Run: headless pygame with SDL's dummy video driver; simulated clock (each Clock.tick advances the game by its frame time, no real sleeping); random seed 0; keys injected as events and as key.get_pressed() state; no mouse input.
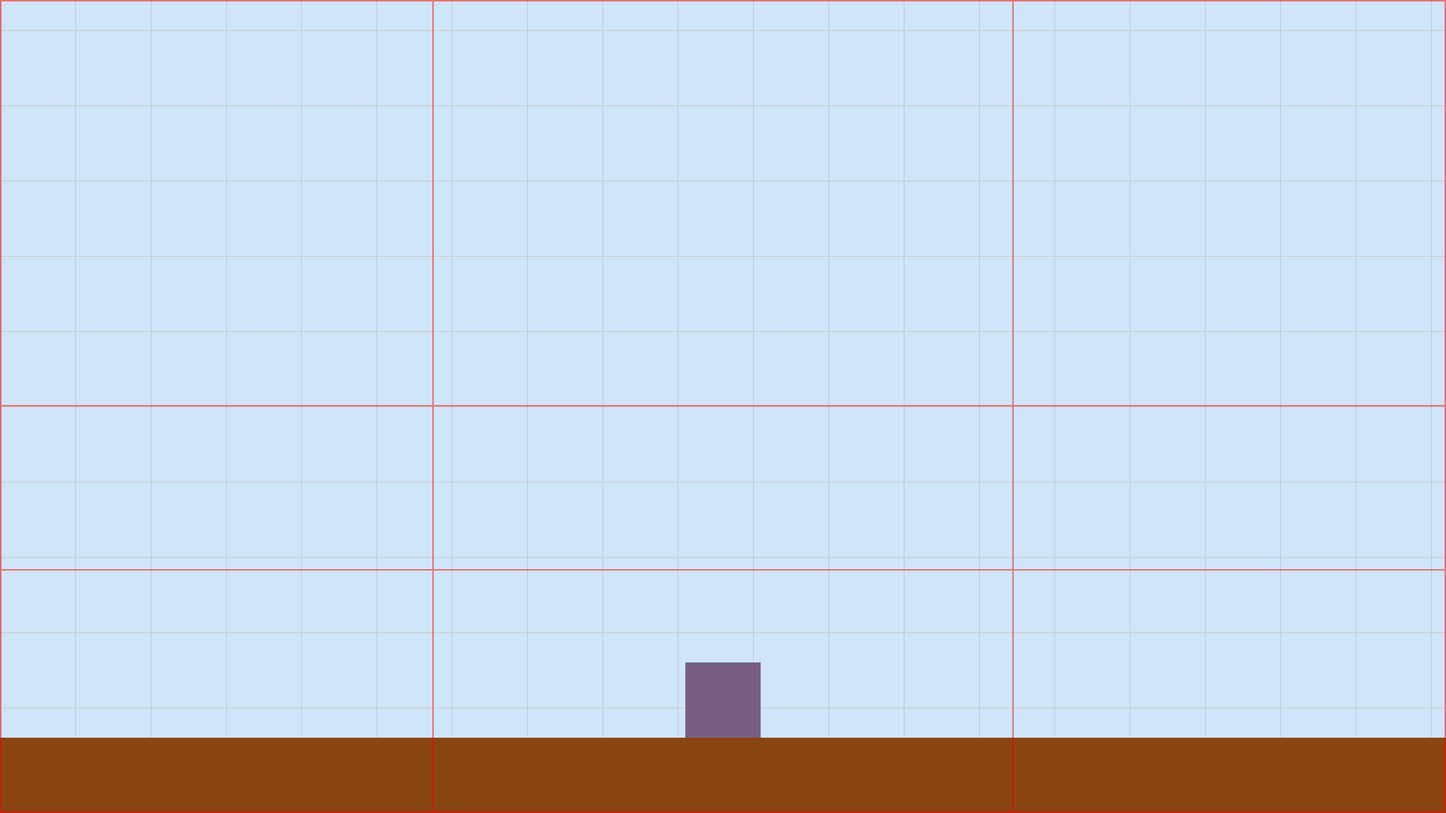
Frame 1 of 4 · flips 1–60 · no input
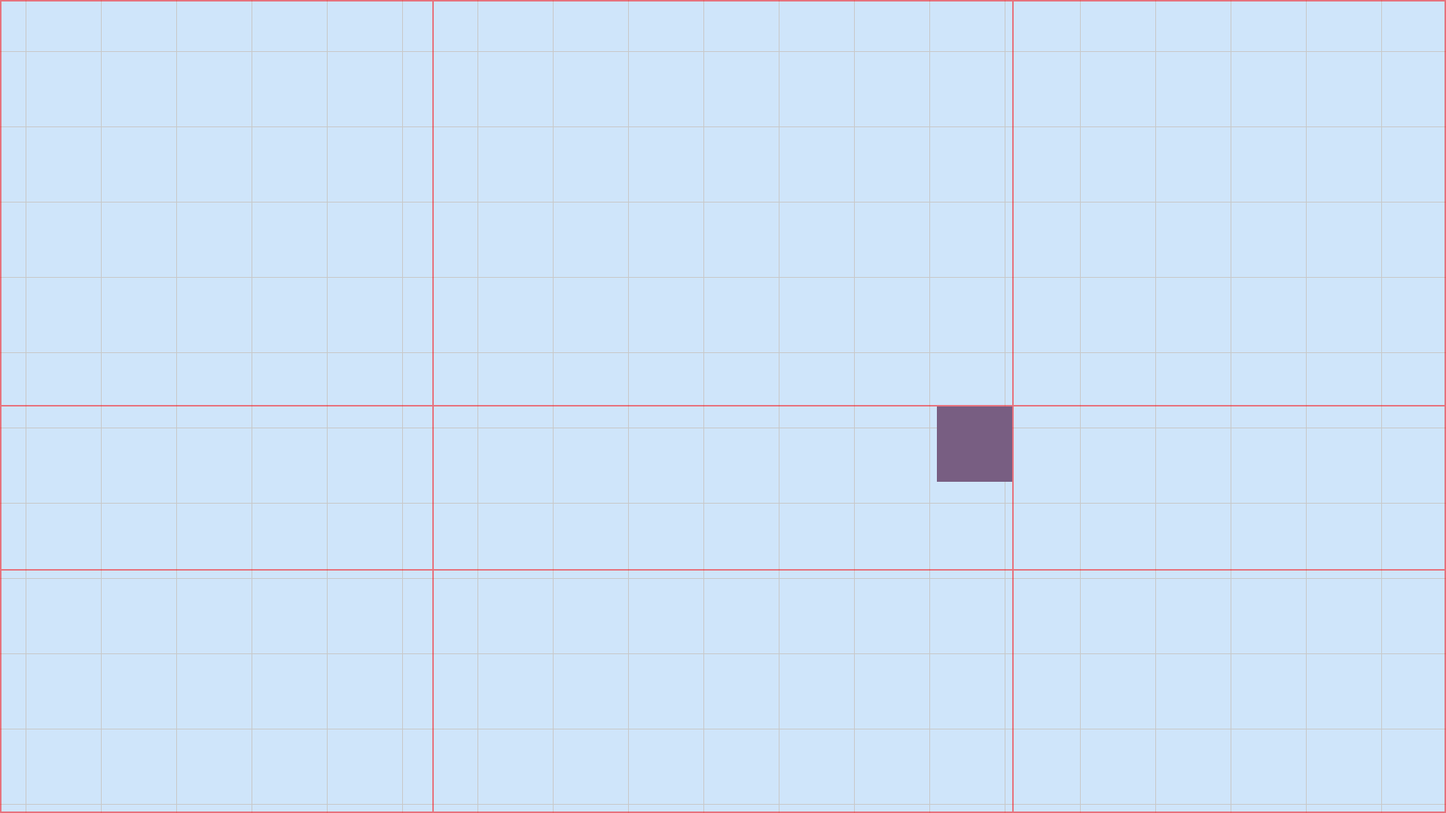
Frame 2 of 4 · flips 61–180 · tapped SPACE, RETURN · held RIGHT (→), D
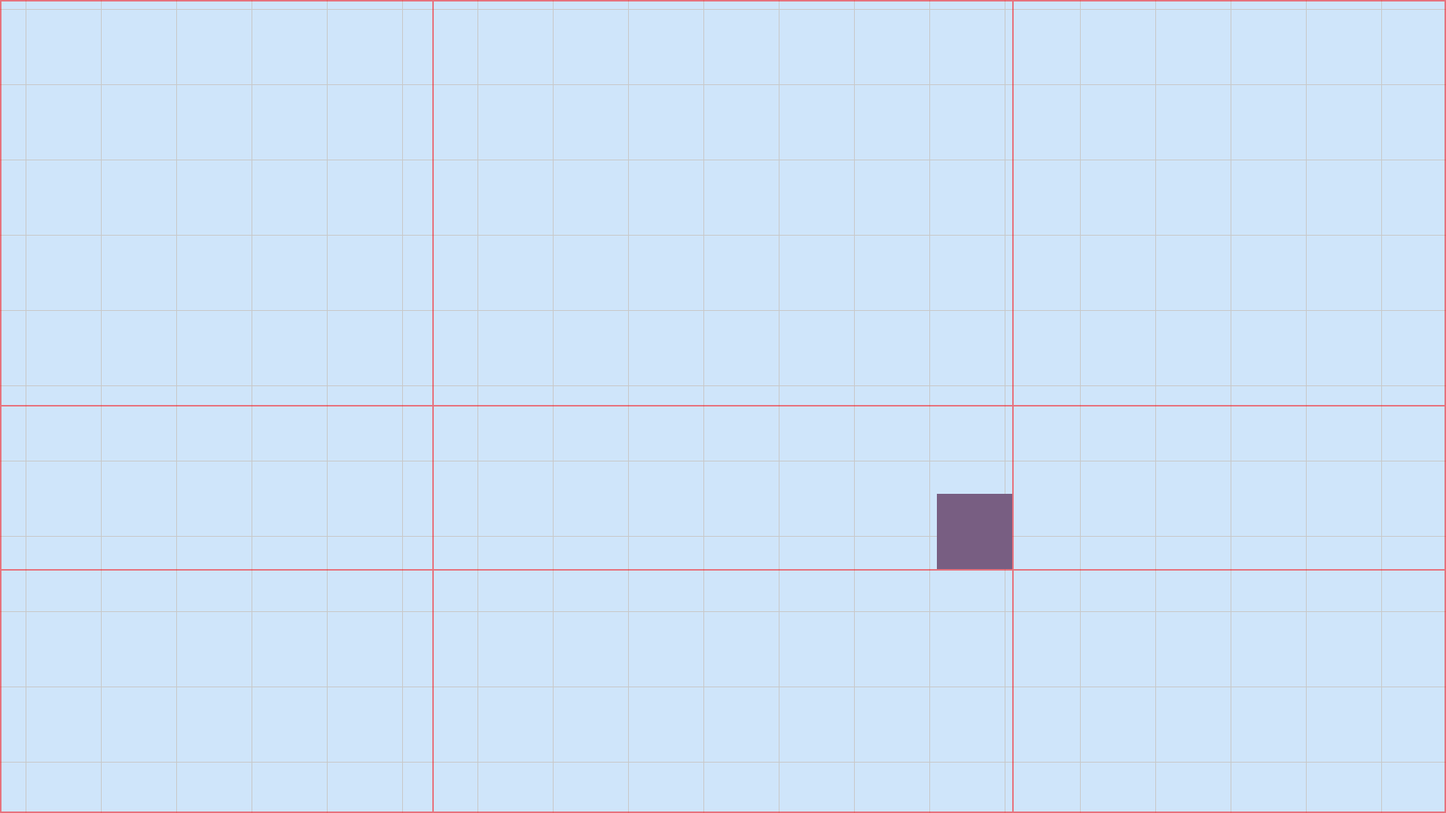
Frame 3 of 4 · flips 181–300 · held DOWN (↓), S
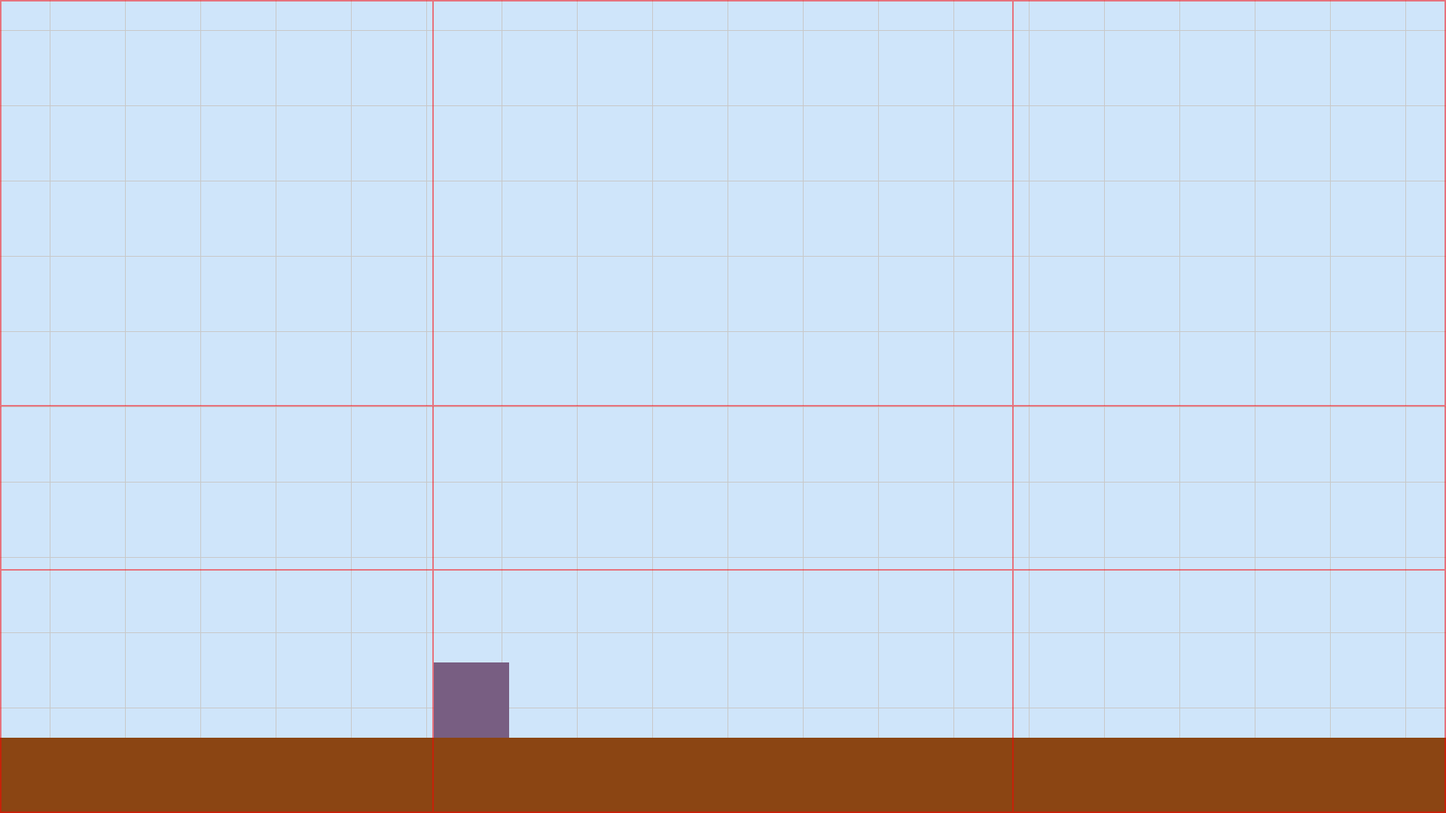
Frame 4 of 4 · flips 301–420 · held LEFT (←), A, UP (↑), W

The pygame program that drew these frames:

import pygame

### Константы ###
SCREEN_WIDTH = 1920
SCREEN_HEIGHT = 1080
PLAYER_SPEED = 10

BACKGROUND_COLOR = (207, 229, 250)
PLAYER_COLOR = (120, 94, 130)
GRAVITY = 0.1
JUMP_STRENGTH = -15
MAX_FALL_SPEED = 15

BLACK = (0, 0, 0)
WHITE = (255, 255, 255)

# Размеры мира
WORLD_WIDTH = 5000  # Длинное игровое поле для платформера
WORLD_HEIGHT = SCREEN_HEIGHT *3
GROUND_HEIGHT = 100  # Высота "земли" от нижнего края экрана
GROUND_COLOR = (139, 69, 19)  # Коричневый цвет для земли

### Константы камеры ###
CAMERA_WIDTH = SCREEN_WIDTH
CAMERA_HEIGHT = SCREEN_HEIGHT
CAMERA_BORDER_LEFT = 0.3  # Границы камеры (30% от ширины)
CAMERA_BORDER_RIGHT = 0.7
CAMERA_BORDER_TOP = 0.5
CAMERA_BORDER_BOTTOM = 0.7

CAMERA_BORDER_COLOR = (255, 0, 0)
CAMERA_BORDER_ALPHA = 128
CAMERA_BORDER_WIDTH = 2
class Player(pygame.sprite.Sprite):
    def __init__(self):
        super().__init__()
        self.image = pygame.Surface((100, 100))
        self.image.fill(PLAYER_COLOR)
        self.rect = self.image.get_rect()
        self.rect.centerx = SCREEN_WIDTH // 2
        self.rect.bottom = WORLD_HEIGHT - GROUND_HEIGHT  # Позиционируем относительно земли
        self.change_x = 0
        self.change_y = 0
        self.facing_right = True
        self.on_ground = True

    def update(self):
        self.rect.x += self.change_x

        # Границы по X (теперь по размерам мира) + тут под кубик
        if self.rect.left < 155:
            self.rect.left = 155
        if self.rect.right > WORLD_WIDTH-155:
            self.rect.right = WORLD_WIDTH-155

        # Гравитация
        if not self.on_ground:
            self.change_y += GRAVITY
            if self.change_y > MAX_FALL_SPEED:
                self.change_y = MAX_FALL_SPEED

        self.rect.y += self.change_y

        # Проверка столкновения с землей
        if self.rect.bottom >= WORLD_HEIGHT - GROUND_HEIGHT:
            self.rect.bottom = WORLD_HEIGHT - GROUND_HEIGHT
            self.change_y = 0
            self.on_ground = True
        else:
            self.on_ground = False

        # Границы по Y
        if self.rect.top < 0:
            self.rect.top = 0
            self.change_y = 0

    def go_left(self):
        self.change_x = -PLAYER_SPEED
        if self.facing_right:
            self.flip()
            self.facing_right = False

    def go_right(self):
        self.change_x = PLAYER_SPEED
        if not self.facing_right:
            self.flip()
            self.facing_right = True

    def jump(self):
        if self.on_ground:
            self.change_y = JUMP_STRENGTH
            self.on_ground = False

    def stop(self):
        self.change_x = 0

    def flip(self):
        self.image = pygame.transform.flip(self.image, True, False)


class Camera:
    def __init__(self, width, height):
        self.camera_rect = pygame.Rect(0, WORLD_HEIGHT - SCREEN_HEIGHT, width, height)
        self.width = width
        self.height = height
        self.offset_x = 0
        self.offset_y = WORLD_HEIGHT-SCREEN_HEIGHT

    def apply(self, rect):
        return rect.move(-self.offset_x, -self.offset_y)

    def update(self, target):
        # Вычисляем границы камеры
        border_left = self.camera_rect.left + self.width * CAMERA_BORDER_LEFT
        border_right = self.camera_rect.right - self.width * (1 - CAMERA_BORDER_RIGHT)
        border_top = self.camera_rect.top + self.height * CAMERA_BORDER_TOP
        border_bottom = self.camera_rect.bottom - self.height * (1 - CAMERA_BORDER_BOTTOM)

        # Горизонтальное движение камеры
        if target.rect.left < border_left:
            self.camera_rect.left = target.rect.left - self.width * CAMERA_BORDER_LEFT
        elif target.rect.right > border_right:
            self.camera_rect.right = target.rect.right + self.width * (1 - CAMERA_BORDER_RIGHT)

        # # Вертикальное движение камеры
        if target.rect.top < border_top:
            self.camera_rect.top = target.rect.top - self.height * CAMERA_BORDER_TOP
        elif target.rect.bottom > border_bottom:
            self.camera_rect.bottom = target.rect.bottom + self.height * (1 - CAMERA_BORDER_BOTTOM)

        # Ограничиваем камеру границами мира
        if self.camera_rect.left < 0:
            self.camera_rect.left = 0
        if self.camera_rect.right > WORLD_WIDTH:
            self.camera_rect.right = WORLD_WIDTH
        if self.camera_rect.top < 0:
            self.camera_rect.top = 0
        if self.camera_rect.bottom > WORLD_HEIGHT:
            self.camera_rect.bottom = WORLD_HEIGHT

        self.offset_x = self.camera_rect.x
        self.offset_y = self.camera_rect.y


def main():
    pygame.init()
    screen = pygame.display.set_mode((SCREEN_WIDTH, SCREEN_HEIGHT))
    pygame.display.set_caption("COFFEFU")

    # Создаем игровое поле (длинное по горизонтали)
    world_surface = pygame.Surface((WORLD_WIDTH, WORLD_HEIGHT))
    world_surface.fill(BACKGROUND_COLOR)

    # Рисуем сетку
    for x in range(0, WORLD_WIDTH, 100):
        pygame.draw.line(world_surface, (200, 200, 200), (x, 0), (x, WORLD_HEIGHT))
    for y in range(0, WORLD_HEIGHT, 100):
        pygame.draw.line(world_surface, (200, 200, 200), (0, y), (WORLD_WIDTH, y))

    # Рисуем землю
    ground_rect = pygame.Rect(0, WORLD_HEIGHT - GROUND_HEIGHT, WORLD_WIDTH, GROUND_HEIGHT)
    pygame.draw.rect(world_surface, GROUND_COLOR, ground_rect)

    player = Player()
    all_sprites = pygame.sprite.Group(player)
    camera = Camera(SCREEN_WIDTH, SCREEN_HEIGHT)

    running = True
    clock = pygame.time.Clock()

    while running:
        for event in pygame.event.get():
            if event.type == pygame.QUIT:
                running = False
            elif event.type == pygame.KEYDOWN:
                if event.key == pygame.K_a:
                    player.go_left()
                elif event.key == pygame.K_d:
                    player.go_right()
                if event.key == pygame.K_SPACE or event.key == pygame.K_w:
                    player.jump()
                elif event.key == pygame.K_ESCAPE:
                    running = False
            elif event.type == pygame.KEYUP:
                if event.key == pygame.K_a and player.change_x < 0:
                    player.stop()
                elif event.key == pygame.K_d and player.change_x > 0:
                    player.stop()

        all_sprites.update()
        camera.update(player)

        # Отрисовка
        screen.fill(BLACK)

        # Рисуем видимую часть мира
        screen.blit(world_surface, (-camera.offset_x, -camera.offset_y))

        # Рисуем спрайты с учетом смещения камеры
        for sprite in all_sprites:
            screen.blit(sprite.image, camera.apply(sprite.rect))
            # Визуализация границ камеры (опционально)
        border_surface = pygame.Surface((SCREEN_WIDTH, SCREEN_HEIGHT), pygame.SRCALPHA)
        pygame.draw.rect(border_surface, (*CAMERA_BORDER_COLOR, CAMERA_BORDER_ALPHA),
                         (0, 0, SCREEN_WIDTH, SCREEN_HEIGHT * CAMERA_BORDER_TOP),
                         CAMERA_BORDER_WIDTH)
        pygame.draw.rect(border_surface, (*CAMERA_BORDER_COLOR, CAMERA_BORDER_ALPHA),
                         (0, SCREEN_HEIGHT * CAMERA_BORDER_BOTTOM,
                          SCREEN_WIDTH, SCREEN_HEIGHT * (1 - CAMERA_BORDER_BOTTOM)),
                         CAMERA_BORDER_WIDTH)
        pygame.draw.rect(border_surface, (*CAMERA_BORDER_COLOR, CAMERA_BORDER_ALPHA),
                         (0, 0, SCREEN_WIDTH * CAMERA_BORDER_LEFT, SCREEN_HEIGHT),
                         CAMERA_BORDER_WIDTH)
        pygame.draw.rect(border_surface, (*CAMERA_BORDER_COLOR, CAMERA_BORDER_ALPHA),
                         (SCREEN_WIDTH * CAMERA_BORDER_RIGHT, 0,
                          SCREEN_WIDTH * (1 - CAMERA_BORDER_RIGHT), SCREEN_HEIGHT),
                         CAMERA_BORDER_WIDTH)
        screen.blit(border_surface, (0, 0))
        pygame.display.flip()
        clock.tick(60)

    pygame.quit()


if __name__ == "__main__":
    main()
